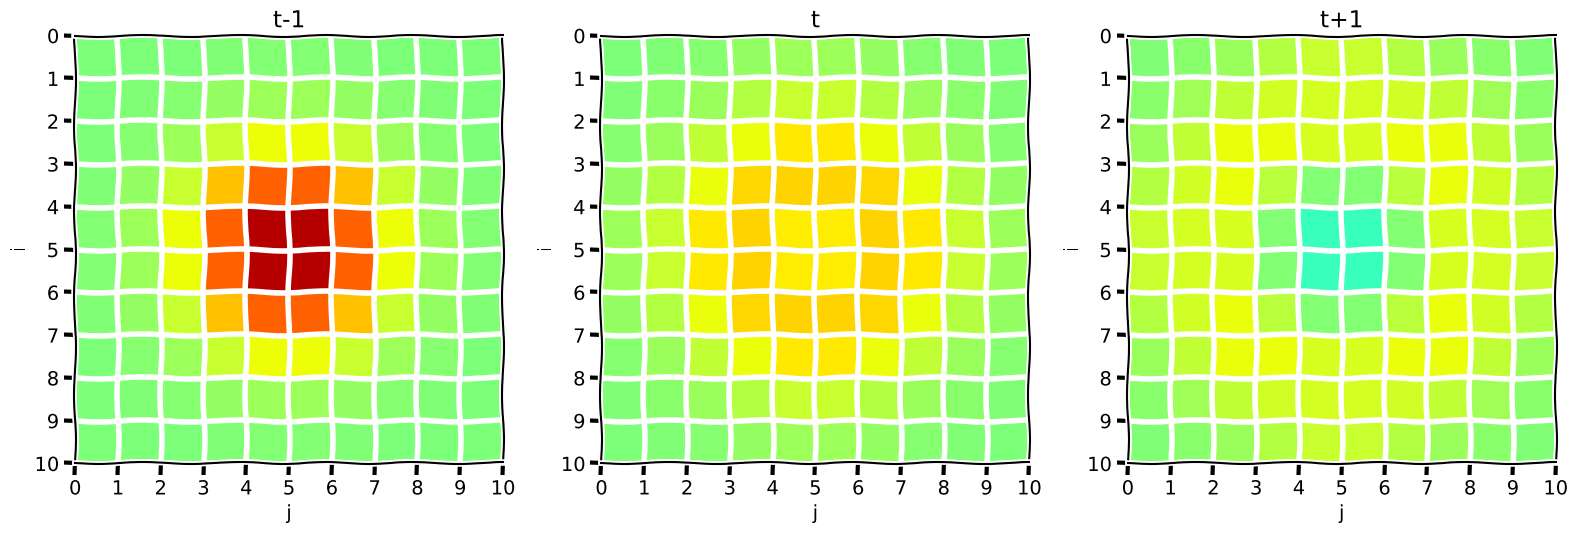

The script that saved this image:
import numpy as np
import matplotlib.pyplot as plt

x = y = np.linspace(-2, 2, 10)
X, Y = np.meshgrid(x, y)

T = np.exp(-X**2 -Y**2)

T1 = T.copy()
T2 = T.copy()

T1[1:-1, 1:-1] = T[1:-1, 1:-1] + (T[1:-1, 2:] - 2*T[1:-1, 1:-1] + T[1:-1, :-2]) + (T[2:, 1:-1] - 2*T[1:-1, 1:-1] + T[:-2, 1:-1])
T2[1:-1, 1:-1] = 2*T1[1:-1, 1:-1] - T[1:-1, 1:-1] + (T1[1:-1, 2:] - 2*T1[1:-1, 1:-1] + T1[1:-1, :-2]) + (T1[2:, 1:-1] - 2*T1[1:-1, 1:-1] + T1[:-2, 1:-1])

T1[0] = (T[1] - T[0]) + T[0]
T1[-1] = -(T[-1] - T[-2]) + T[-1]
T1[:, 0] = (T[:, 1] - T[:, 0]) + T[:, 0]
T1[:, -1] = -(T[:, -1] - T[:, -2]) + T[:, -1]

T2[0] = (T1[1] - T1[0]) + T1[0]
T2[-1] = -(T1[-1] - T1[-2]) + T1[-1]
T2[:, 0] = (T1[:, 1] - T1[:, 0]) + T1[:, 0]
T2[:, -1] = -(T1[:, -1] - T1[:, -2]) + T1[:, -1]

plt.xkcd()

fig, axes = plt.subplots(1, 3, figsize=(16, 6))
titles = ['t-1', 't', 't+1']
data = [T, T1, T2]

for i in range(len(axes)):
    ax = axes[i]
    title = titles[i]
    t = data[i]

    ax.imshow(t, cmap='jet', vmin=-1, vmax=1)
    ax.set_ylabel('i')
    ax.set_xlabel('j')
    ax.set_title(title)
    ax.grid()

    ax.set_xticks(np.arange(-.5, 10, 1));
    ax.set_yticks(np.arange(-.5, 10, 1));
    ax.set_xticklabels(np.arange(0, 11, 1));
    ax.set_yticklabels(np.arange(0, 11, 1));

plt.tight_layout()
plt.savefig('finitedifferences.png')
# plt.show()
